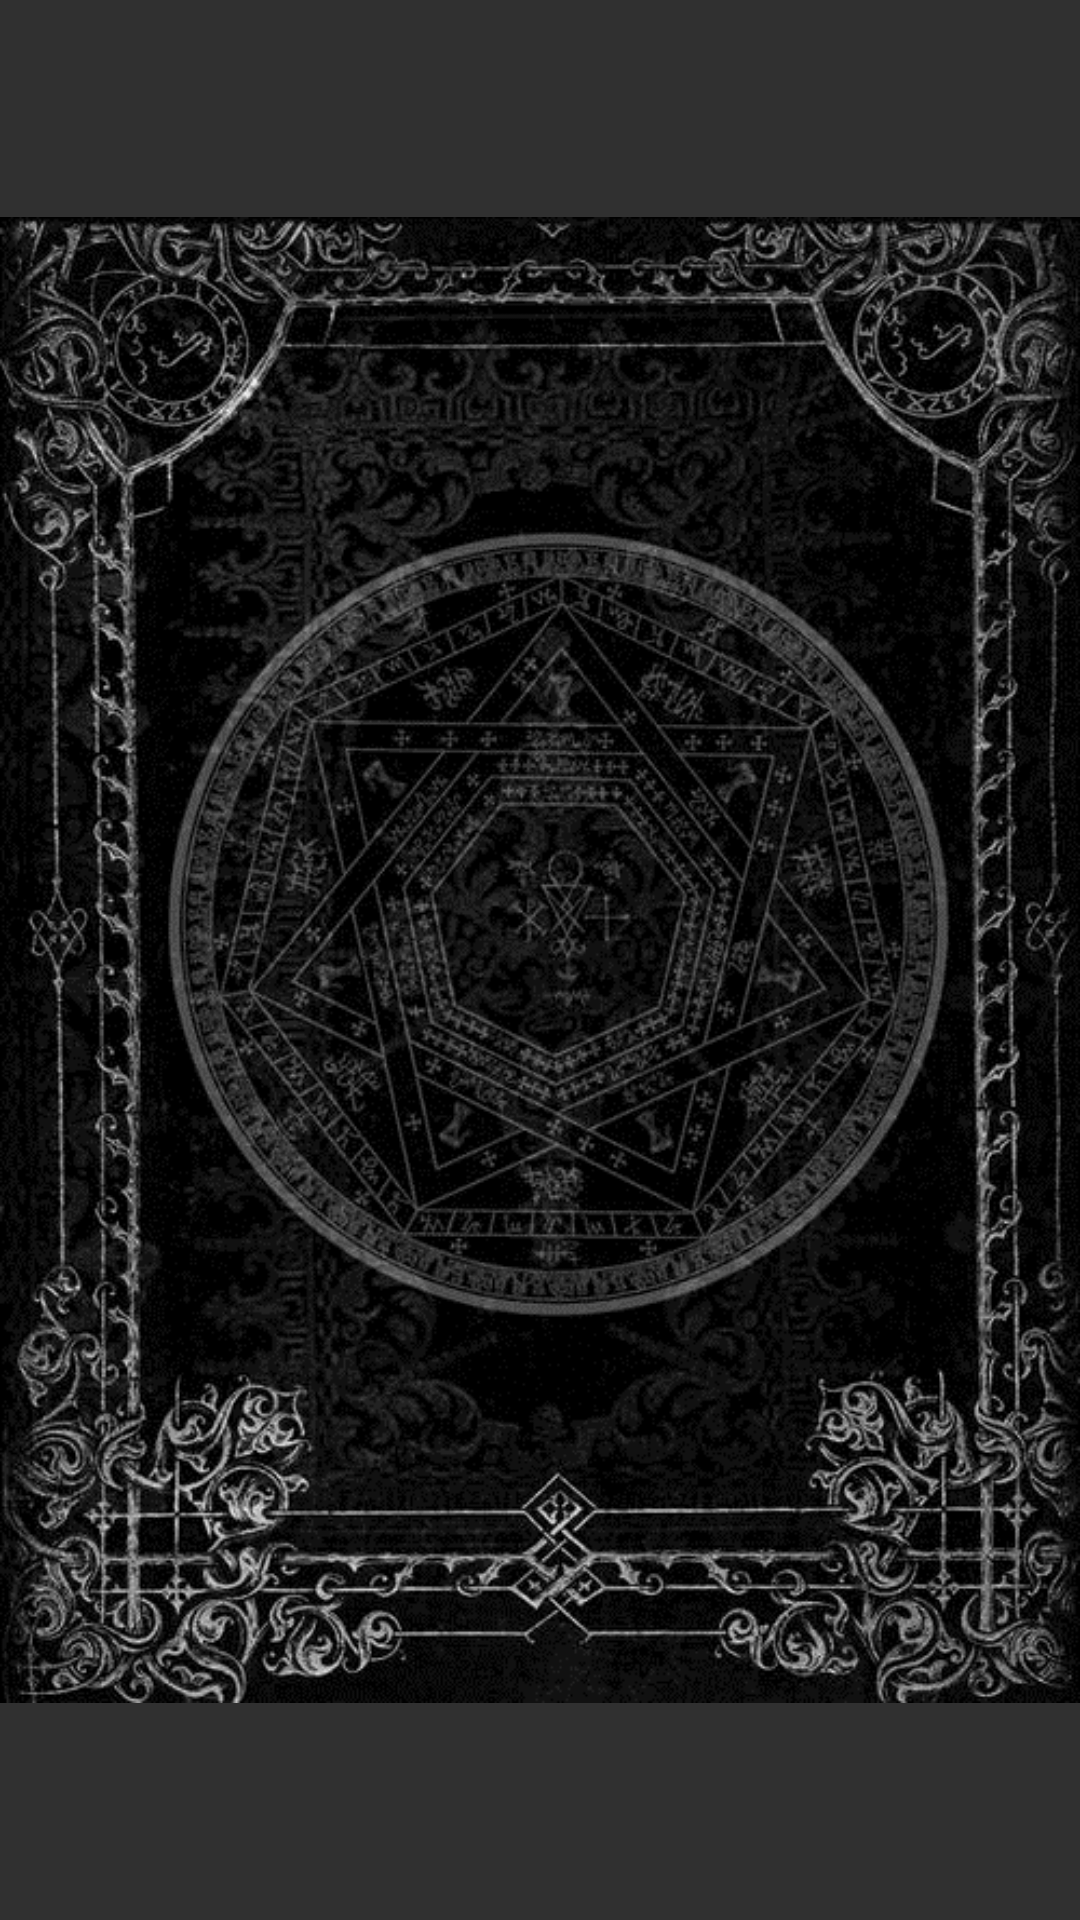

Produce the Android XML layout that renders to this screen, including the resource entries it uses.
<!-- AndroidManifest.xml: application theme AppTheme -->
<!-- res/layout/view_witchspells_add_item.xml -->
<?xml version="1.0" encoding="utf-8"?>
<layout xmlns:android="http://schemas.android.com/apk/res/android"
    xmlns:tools="http://schemas.android.com/tools"
    xmlns:app="http://schemas.android.com/apk/res-auto">

    <data>

        <variable
            name="model"
            type="fr.enlight.anima.animamagiccards.ui.witchspells.viewmodels.WitchspellsAddViewModel" />
    </data>

    <android.support.constraint.ConstraintLayout
        android:layout_width="match_parent"
        android:layout_height="match_parent"
        android:onClick="@{() -> model.onWitchspellsClicked(witchspellsBookImage)}">

        <ImageView
            android:id="@+id/witchspells_book_image"
            android:layout_width="0dp"
            android:layout_height="0dp"
            android:src="@drawable/witchspells_book_background"
            app:layout_constraintDimensionRatio="7:10"
            app:layout_constraintBottom_toBottomOf="parent"
            app:layout_constraintLeft_toLeftOf="parent"
            app:layout_constraintRight_toRightOf="parent"
            app:layout_constraintTop_toTopOf="parent" />

        <ImageView
            android:id="@+id/witchspells_add_image"
            android:layout_height="60dp"
            android:layout_width="60dp"
            android:src="@drawable/ic_add_white"
            android:paddingLeft="8dp"
            android:paddingBottom="12dp"
            app:layout_constraintTop_toTopOf="parent"
            app:layout_constraintBottom_toBottomOf="parent"
            app:layout_constraintLeft_toLeftOf="parent"
            app:layout_constraintRight_toRightOf="parent"
            tools:ignore="RtlHardcoded,RtlSymmetry" />

    </android.support.constraint.ConstraintLayout>
</layout>
<!-- resources referenced by this layout -->
<resources>
  <!-- drawable witchspells_book_background: jpg bitmap (drawable-xhdpi, 107139 bytes) -->
  <style name="AppTheme" parent="Theme.AppCompat">
          <item name="colorPrimary">@android:color/black</item>
          <item name="colorControlHighlight">@color/dark_gray</item>
      </style>
  <color name="dark_gray">#616161</color>
</resources>
